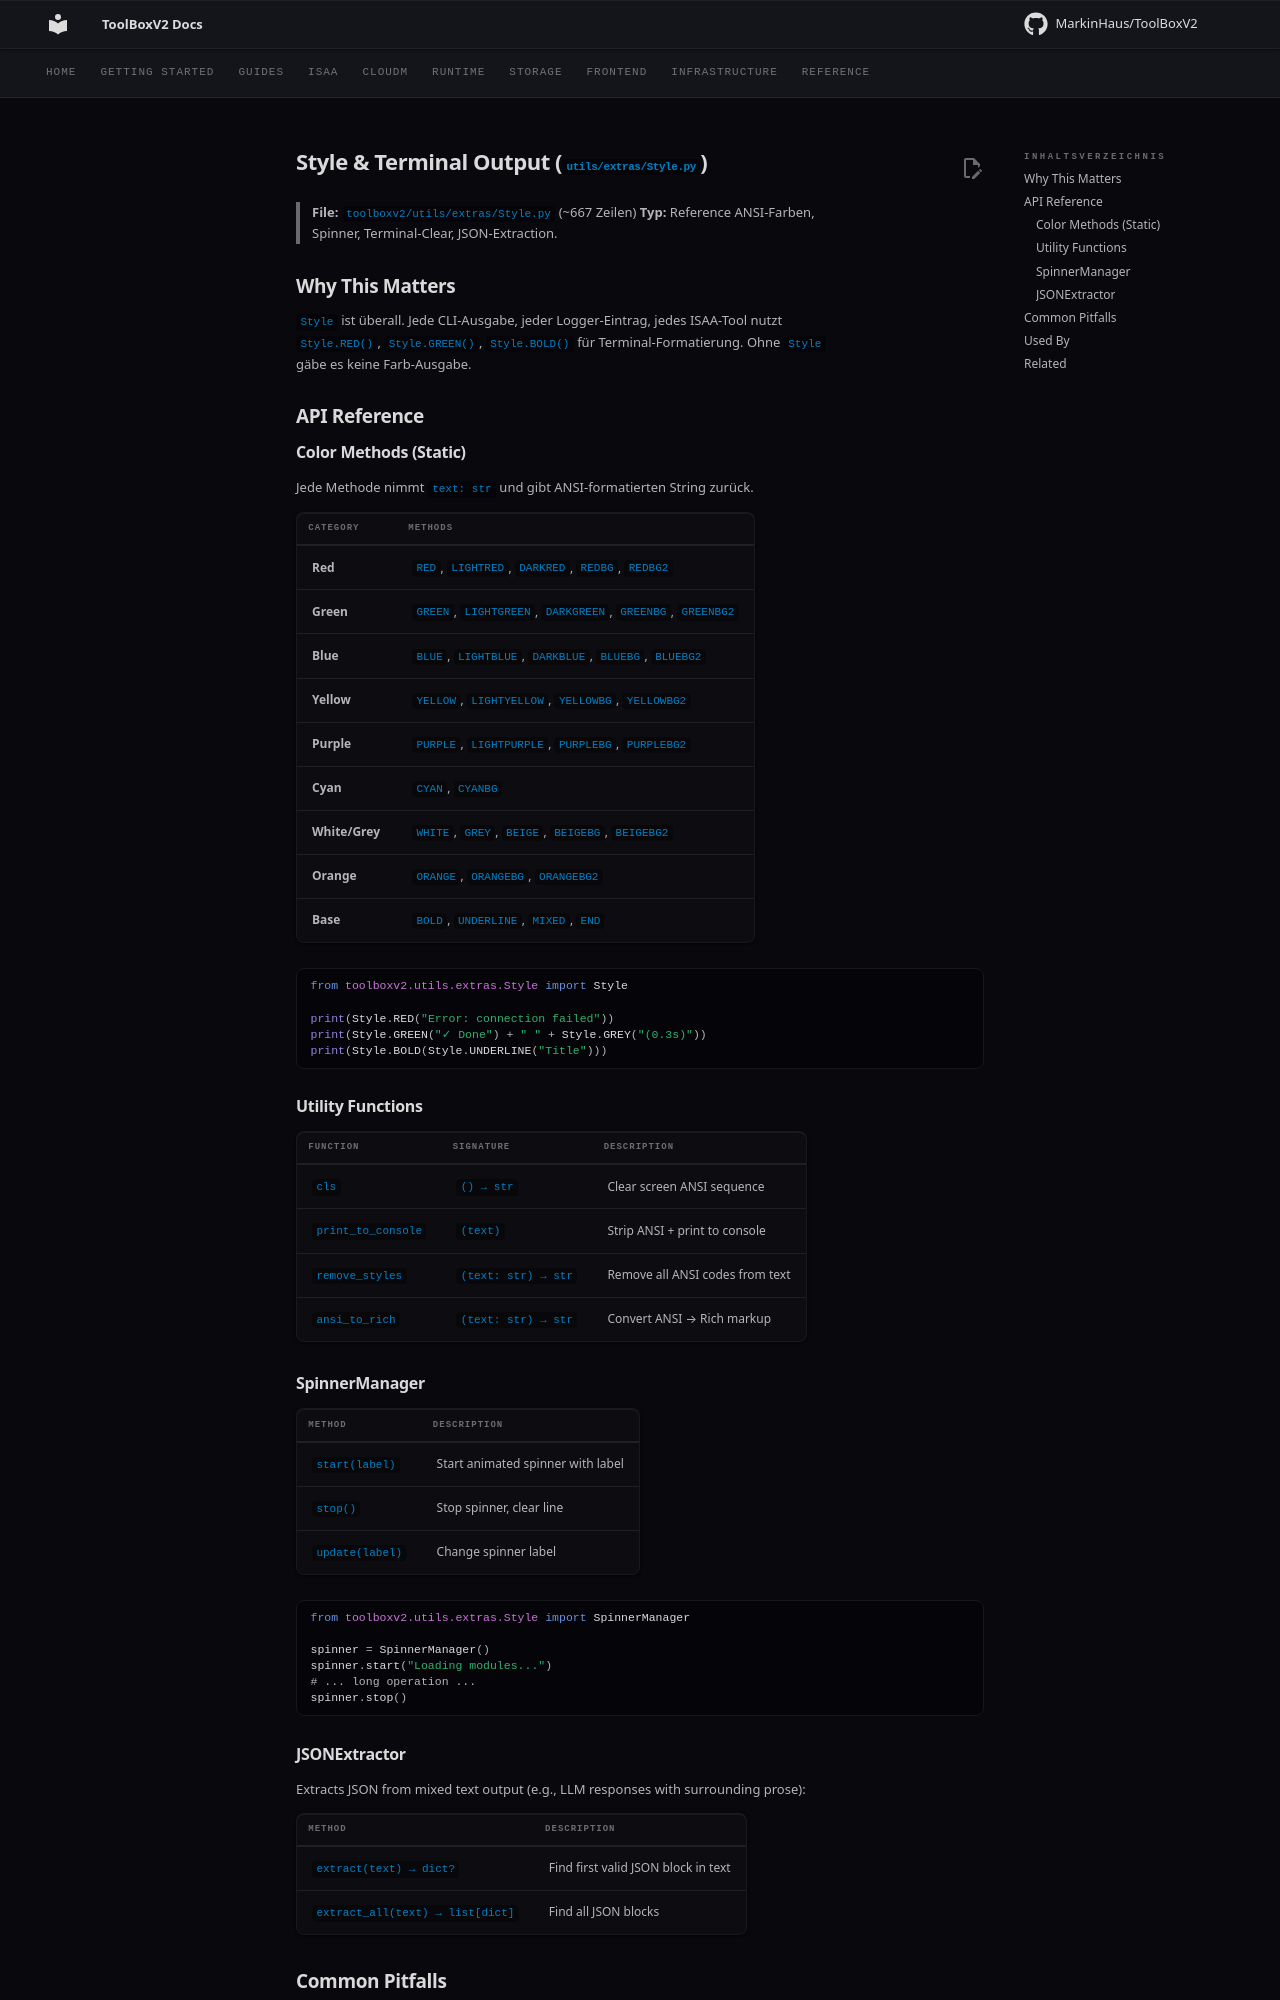

repository: MarkinHaus/ToolBoxV2 · page: devdocs/style/index.html · generator: mkdocs

# Style & Terminal Output (`utils/extras/Style.py`)

> **File:** `toolboxv2/utils/extras/Style.py` (~667 Zeilen)
> **Typ:** Reference
> ANSI-Farben, Spinner, Terminal-Clear, JSON-Extraction.

## Why This Matters

`Style` ist überall. Jede CLI-Ausgabe, jeder Logger-Eintrag, jedes ISAA-Tool nutzt `Style.RED()`, `Style.GREEN()`, `Style.BOLD()` für Terminal-Formatierung. Ohne `Style` gäbe es keine Farb-Ausgabe.

## API Reference

### Color Methods (Static)

Jede Methode nimmt `text: str` und gibt ANSI-formatierten String zurück.

| Category | Methods |
|----------|---------|
| **Red** | `RED`, `LIGHTRED`, `DARKRED`, `REDBG`, `REDBG2` |
| **Green** | `GREEN`, `LIGHTGREEN`, `DARKGREEN`, `GREENBG`, `GREENBG2` |
| **Blue** | `BLUE`, `LIGHTBLUE`, `DARKBLUE`, `BLUEBG`, `BLUEBG2` |
| **Yellow** | `YELLOW`, `LIGHTYELLOW`, `YELLOWBG`, `YELLOWBG2` |
| **Purple** | `PURPLE`, `LIGHTPURPLE`, `PURPLEBG`, `PURPLEBG2` |
| **Cyan** | `CYAN`, `CYANBG` |
| **White/Grey** | `WHITE`, `GREY`, `BEIGE`, `BEIGEBG`, `BEIGEBG2` |
| **Orange** | `ORANGE`, `ORANGEBG`, `ORANGEBG2` |
| **Base** | `BOLD`, `UNDERLINE`, `MIXED`, `END` |

```python
from toolboxv2.utils.extras.Style import Style

print(Style.RED("Error: connection failed"))
print(Style.GREEN("✓ Done") + " " + Style.GREY("(0.3s)"))
print(Style.BOLD(Style.UNDERLINE("Title")))
```

### Utility Functions

| Function | Signature | Description |
|----------|-----------|-------------|
| `cls` | `() → str` | Clear screen ANSI sequence |
| `print_to_console` | `(text)` | Strip ANSI + print to console |
| `remove_styles` | `(text: str) → str` | Remove all ANSI codes from text |
| `ansi_to_rich` | `(text: str) → str` | Convert ANSI → Rich markup |

### SpinnerManager

| Method | Description |
|--------|-------------|
| `start(label)` | Start animated spinner with label |
| `stop()` | Stop spinner, clear line |
| `update(label)` | Change spinner label |

```python
from toolboxv2.utils.extras.Style import SpinnerManager

spinner = SpinnerManager()
spinner.start("Loading modules...")
# ... long operation ...
spinner.stop()
```

### JSONExtractor

Extracts JSON from mixed text output (e.g., LLM responses with surrounding prose):

| Method | Description |
|--------|-------------|
| `extract(text) → dict?` | Find first valid JSON block in text |
| `extract_all(text) → list[dict]` | Find all JSON blocks |
